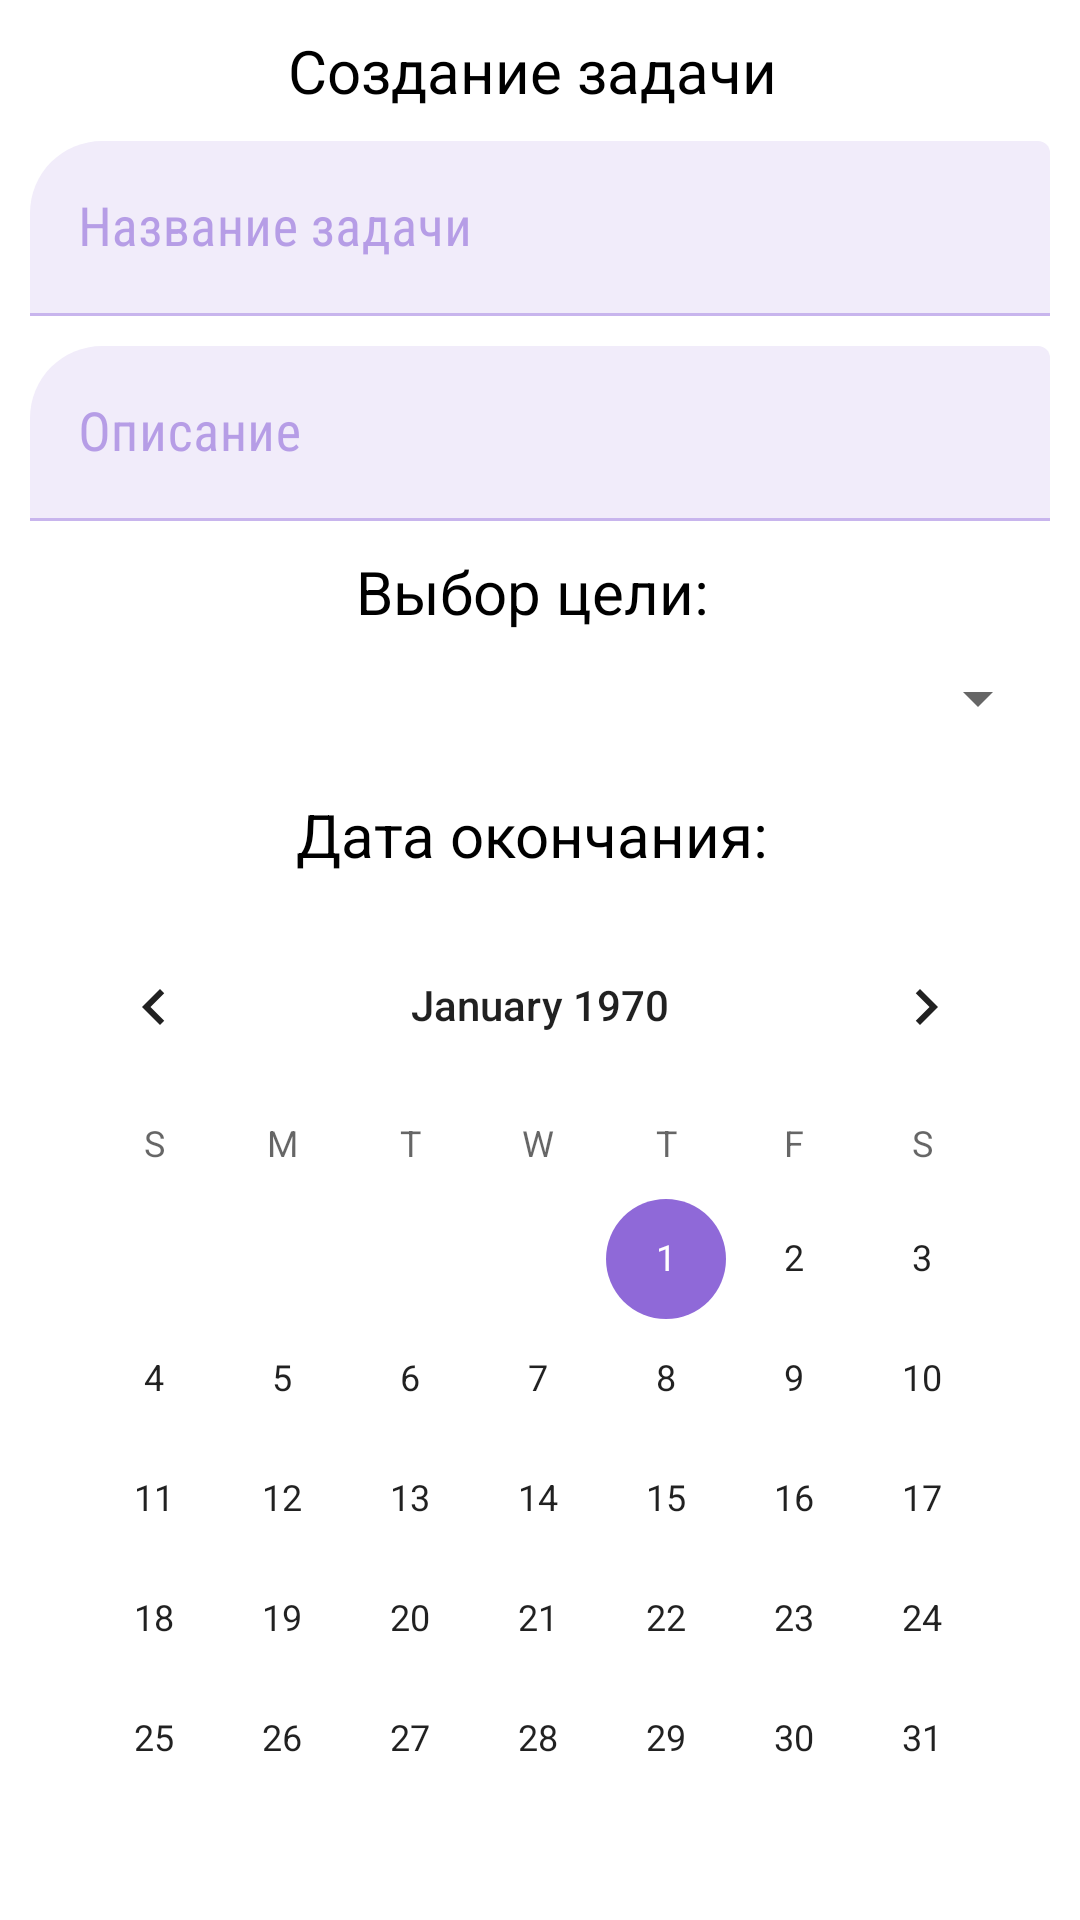

Reconstruct the res/layout file that produces this screen, plus the resources it refers to.
<!-- AndroidManifest.xml: application theme Theme.Elysia.Purple -->
<!-- res/layout/dialog_add_task.xml -->
<?xml version="1.0" encoding="utf-8"?>
<LinearLayout xmlns:android="http://schemas.android.com/apk/res/android"
    android:layout_width="match_parent"
    android:layout_height="match_parent"
    android:orientation="vertical">
    <TextView
        android:layout_width="match_parent"
        android:layout_height="wrap_content"
        android:text="@string/createTask"
        android:layout_marginTop="10dp"
        android:layout_marginLeft="5dp"
        android:layout_marginRight="10dp"
        android:textAlignment="center"
        android:textColor="?colorOnPrimary"
        android:textSize="20dp"/>

    <com.google.android.material.textfield.TextInputLayout
        android:layout_width="match_parent"
        android:layout_height="wrap_content"
        android:layout_marginStart="10dp"
        android:layout_marginTop="10dp"
        android:layout_marginEnd="10dp"
        android:hint="@string/typeTheTask">
        <com.google.android.material.textfield.TextInputEditText
            android:id="@+id/task_title_edit_text"
            android:layout_width="match_parent"
            android:layout_height="wrap_content"
            android:textSize="18dp"/>

    </com.google.android.material.textfield.TextInputLayout>
    <com.google.android.material.textfield.TextInputLayout
        android:layout_width="match_parent"
        android:layout_height="wrap_content"
        android:layout_marginStart="10dp"
        android:layout_marginTop="10dp"
        android:layout_marginEnd="10dp"
        android:hint="@string/description">
        <com.google.android.material.textfield.TextInputEditText
            android:id="@+id/task_description_edit_text"
            android:layout_width="match_parent"
            android:layout_height="wrap_content"
            android:textSize="18dp"/>
    </com.google.android.material.textfield.TextInputLayout>
    <TextView
        android:layout_width="match_parent"
        android:layout_height="wrap_content"
        android:text="@string/choiseAchievement"
        android:layout_marginTop="10dp"
        android:layout_marginLeft="5dp"
        android:layout_marginRight="10dp"
        android:textAlignment="center"
        android:textColor="?colorOnPrimary"
        android:textSize="20dp"/>
    <Spinner
        android:id="@+id/spinner"
        android:layout_width="match_parent"
        android:layout_height="wrap_content"
        android:layout_margin="10dp"
        android:textSize="20dp"
        />
    <TextView
        android:layout_width="match_parent"
        android:layout_height="wrap_content"
        android:text="@string/dateFinish"
        android:layout_marginTop="10dp"
        android:layout_marginLeft="5dp"
        android:layout_marginRight="10dp"
        android:textAlignment="center"
        android:textColor="?colorOnPrimary"
        android:textSize="20dp"/>
    <CalendarView
        android:id="@+id/calendar"
        android:layout_width="match_parent"
        android:layout_height="wrap_content"
        android:layout_margin="10dp"/>

</LinearLayout>
<!-- resources referenced by this layout -->
<resources>
  <string name="choiseAchievement">Выбор цели:</string>
  <string name="createTask">Создание задачи</string>
  <string name="dateFinish">Дата окончания:</string>
  <string name="description">Описание</string>
  <string name="typeTheTask">Название задачи</string>
  <style name="Theme.Elysia.Purple" parent="Theme.MaterialComponents.Light.NoActionBar">
          
          <item name="colorPrimary">@color/purple_dark</item>
          <item name="colorPrimaryVariant">@color/grey_purple_light</item>
          <item name="colorOnPrimary">@color/black</item>
          <item name="background">@color/white</item>
          <item name="colorOnSurface">@color/purple_dark</item>
          <item name="colorSecondary">@color/purple_dark</item>
          
          <item name="textAppearanceSubtitle1">@style/TextAppearance.App.Subtitle1</item>
  
          
          <item name="textAppearanceCaption">@style/TextAppearance.App.Caption</item>
  
          
          <item name="shapeAppearanceSmallComponent">@style/ShapeAppearance.App.SmallComponent</item>
      </style>
  <color name="purple_dark">#8F69D8</color>
  <color name="grey_purple_light">#CDB7EB</color>
  <color name="black">#FF000000</color>
  <color name="white">#FFFFFFFF</color>
  <style name="TextAppearance.App.Subtitle1" parent="TextAppearance.MaterialComponents.Subtitle1">
          
          <item name="fontFamily">sans-serif-condensed</item>
          <item name="android:fontFamily">sans-serif-condensed</item>
      </style>
  <style name="TextAppearance.App.Caption" parent="TextAppearance.MaterialComponents.Caption">
          
          <item name="fontFamily">sans-serif-black</item>
          <item name="android:fontFamily">sans-serif-black</item>
      </style>
  <style name="ShapeAppearance.App.SmallComponent" parent="ShapeAppearance.MaterialComponents.SmallComponent">
          
          <item name="cornerFamily">rounded</item>
  
          
          <item name="cornerSizeBottomRight">24dp</item>
  
          
          <item name="cornerSizeTopLeft">24dp</item>
      </style>
</resources>
